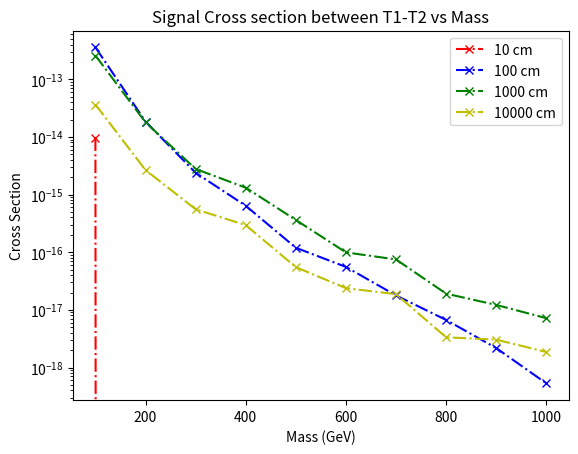

Source code (Python):
import matplotlib.pyplot as plt
import numpy as np

## for 10 cm 
x1 = [100, 200, 300, 400, 500, 600, 700, 800, 900, 1000]
y1 = [4,0,0,0,0,0,0,0,0,0]
y1 = [element / 10000 for element in y1]
xsec_prod = [2.428e-08,1.902e-09,3.969e-10,1.229e-10,4.592e-11,1.984e-11 ,9.366e-12,4.775e-12,2.175e-12,1.328e-12]
xsec_prod = [element * 1e-3 for element in xsec_prod]

sigma1 =  np.multiply(y1,xsec_prod) 
plt.plot(x1, sigma1,marker='x', linestyle='dashdot', color='r', label='10 cm')


## for 100 cm 
x2 = [100, 200, 300, 400, 500, 600, 700, 800, 900, 1000]
y2 = [147,97,60,52,26,28,19,14,10,4]
y2 = [element / 10000 for element in y2]
sigma2 =  np.multiply(y2,xsec_prod) 
plt.plot(x2, sigma2,marker='x', linestyle='dashdot', color='b', label='100 cm')

## for 1000 cm 
x3 = [100, 200, 300, 400, 500, 600, 700, 800, 900, 1000]
y3 = [106,94,70,107,79,50,80,40,56,54]
y3 = [element / 10000 for element in y3]

sigma3 =  np.multiply(y3,xsec_prod) 
plt.plot(x3, sigma3,marker='x', linestyle='dashdot', color='g', label='1000 cm')


x4 = [100, 200, 300, 400, 500, 600, 700, 800, 900, 1000]
y4 = [15,14,14,24,12,12,20,7,14,14]
y4 = [element / 10000 for element in y4]

sigma4 =  np.multiply(y4,xsec_prod) 
plt.plot(x4, sigma4,marker='x', linestyle='dashdot', color='y', label='10000 cm')

plt.yscale('log')
plt.title('Signal Cross section between T1-T2 vs Mass')
plt.xlabel('Mass (GeV)')
plt.ylabel('Cross Section')
plt.legend()
plt.savefig('sigma_T1-T2.pdf')  
plt.show()
